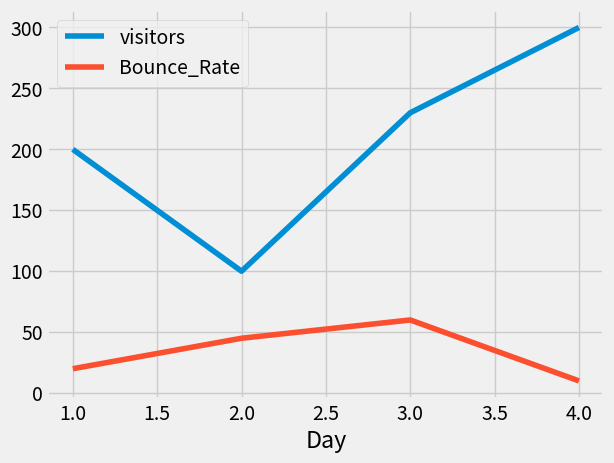

Python code for this plot:
import pandas as pd
import matplotlib.pyplot as plt
from matplotlib import style
style.use("fivethirtyeight")
df=pd.DataFrame({'Day':[1,2,3,4],"visitors":[200,100,230,300],"Bounce_Rate":[20,45,60,10]})
df.set_index("Day",inplace=True)
df.plot()
plt.show()